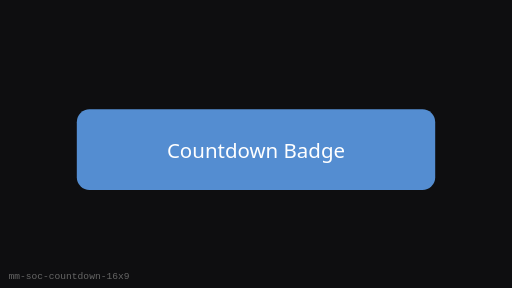
t = 0.00 s
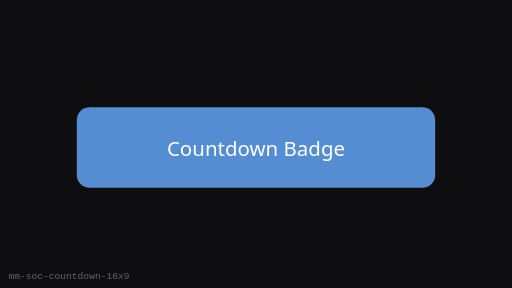
t = 0.25 s
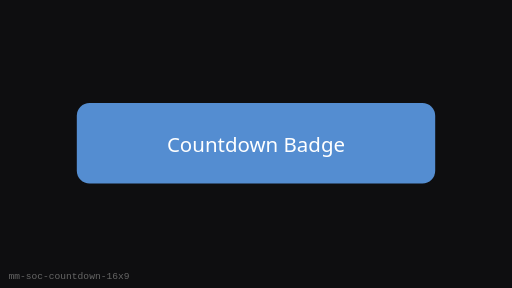
t = 0.75 s
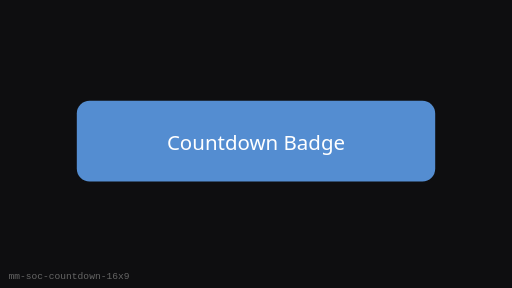
t = 1.00 s
t = 1.25 s: frame unchanged from t = 0.75 s, image omitted
t = 1.75 s: frame unchanged from t = 0.25 s, image omitted

The animated SVG that drew these frames (rendered in a browser with its animation timeline set to each time). Animation: 1 SMIL element (animateTransform=1); one cycle of 2.00 s, repeats indefinitely.

<?xml version="1.0" encoding="UTF-8"?>
<svg xmlns="http://www.w3.org/2000/svg" width="480" height="270" viewBox="0 0 480 270" role="img" aria-label="Countdown Badge (16:9)">
  <rect width="480" height="270" fill="#0E0E10"/>
  <g><animateTransform attributeName="transform" type="translate" values="0 8;0 0;0 8" dur="2s" repeatCount="indefinite"/>
      <rect x="72" y="94.5" width="336" height="75.60000000000001" rx="12" fill="#5C9CE6" opacity="0.9"/>
      <text x="240" y="140.4" text-anchor="middle" fill="#fff" font-family="Segoe UI, sans-serif" font-size="19.2">Countdown Badge</text>
    </g>
  <text x="8" y="262" fill="#666" font-size="9" font-family="monospace">mm-soc-countdown-16x9</text>
</svg>
